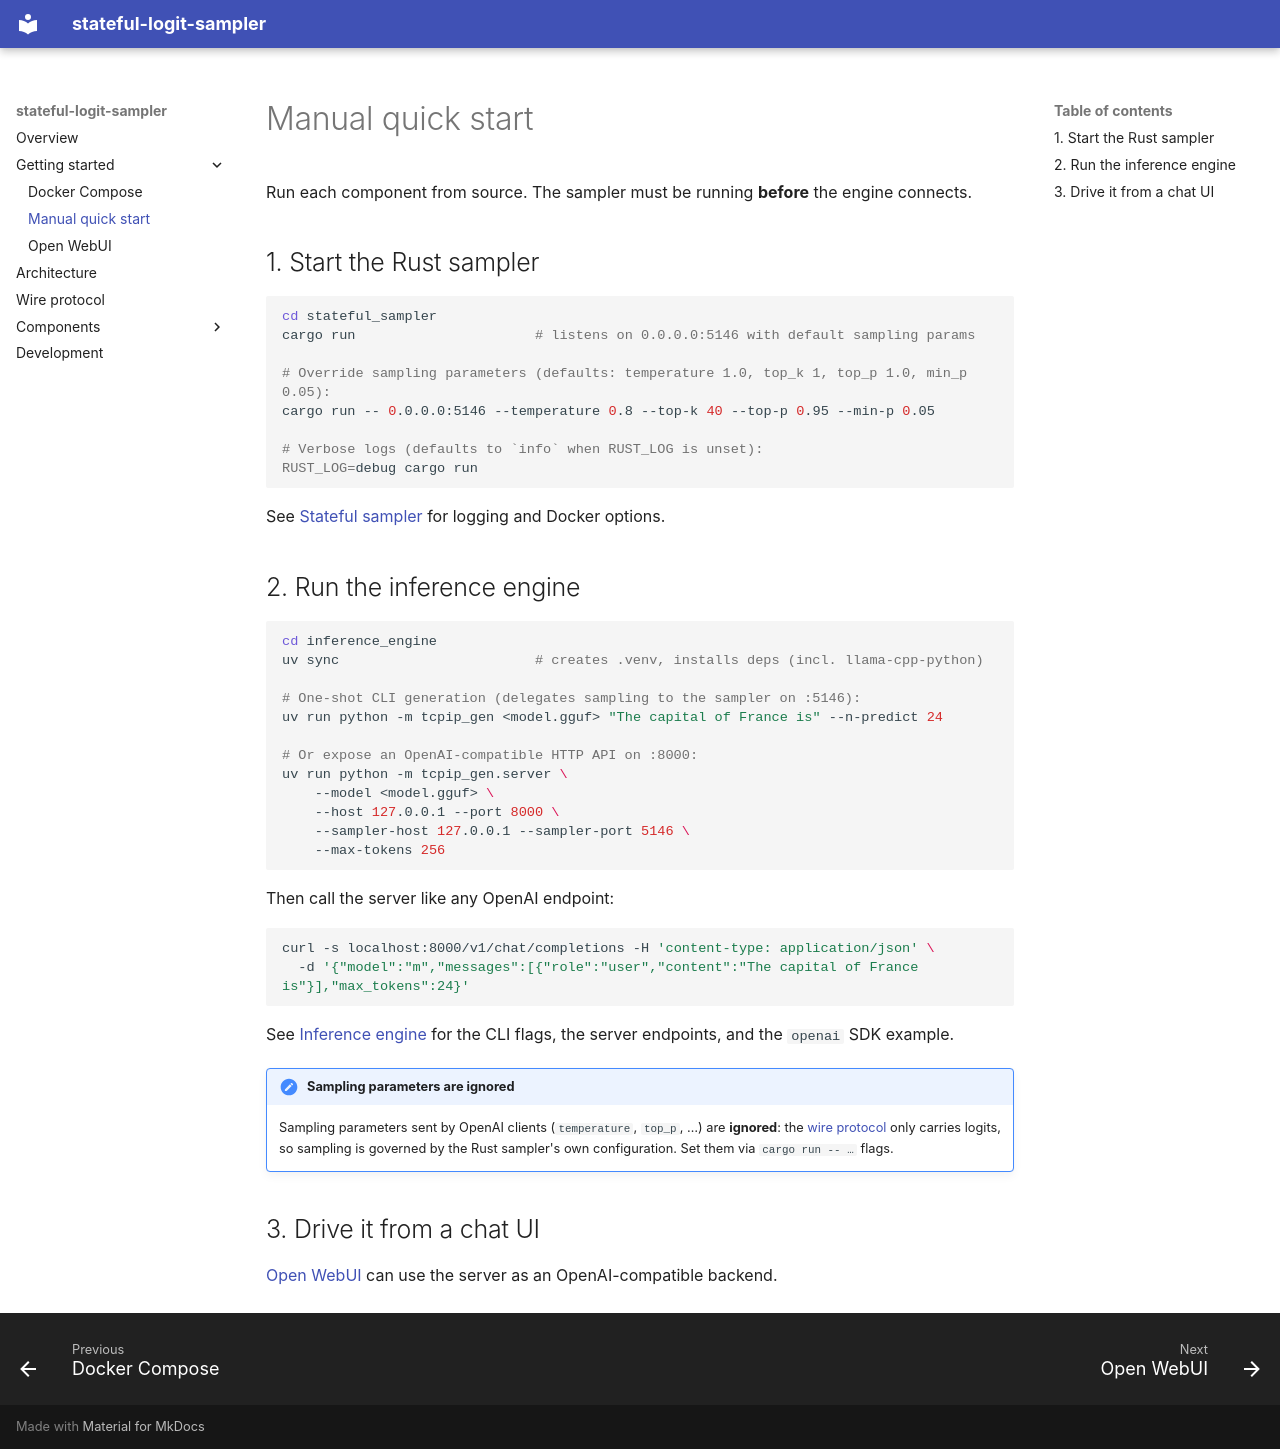

repository: smartyalgo/logit-sampler · page: getting-started/manual/index.html · generator: mkdocs

# Manual quick start

Run each component from source. The sampler must be running **before** the
engine connects.

## 1. Start the Rust sampler

```bash
cd stateful_sampler
cargo run                      # listens on 0.0.0.0:5146 with default sampling params

# Override sampling parameters (defaults: temperature 1.0, top_k 1, top_p 1.0, min_p 0.05):
cargo run -- 0.0.0.0:5146 --temperature 0.8 --top-k 40 --top-p 0.95 --min-p 0.05

# Verbose logs (defaults to `info` when RUST_LOG is unset):
RUST_LOG=debug cargo run
```

See [Stateful sampler](../components/stateful-sampler.md) for logging and
Docker options.

## 2. Run the inference engine

```bash
cd inference_engine
uv sync                        # creates .venv, installs deps (incl. llama-cpp-python)

# One-shot CLI generation (delegates sampling to the sampler on :5146):
uv run python -m tcpip_gen <model.gguf> "The capital of France is" --n-predict 24

# Or expose an OpenAI-compatible HTTP API on :8000:
uv run python -m tcpip_gen.server \
    --model <model.gguf> \
    --host 127.0.0.1 --port 8000 \
    --sampler-host 127.0.0.1 --sampler-port 5146 \
    --max-tokens 256
```

Then call the server like any OpenAI endpoint:

```bash
curl -s localhost:8000/v1/chat/completions -H 'content-type: application/json' \
  -d '{"model":"m","messages":[{"role":"user","content":"The capital of France is"}],"max_tokens":24}'
```

See [Inference engine](../components/inference-engine.md) for the CLI flags,
the server endpoints, and the `openai` SDK example.

!!! note "Sampling parameters are ignored"
    Sampling parameters sent by OpenAI clients (`temperature`, `top_p`, …) are
    **ignored**: the [wire protocol](../wire-protocol.md) only carries logits,
    so sampling is governed by the Rust sampler's own configuration. Set them
    via `cargo run -- …` flags.

## 3. Drive it from a chat UI

[Open WebUI](open-webui.md) can use the server as an OpenAI-compatible backend.
